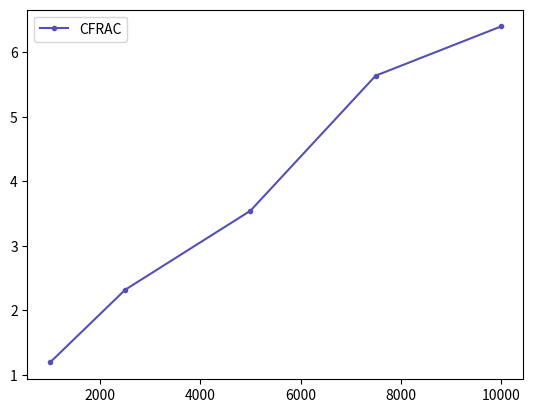

Python code for this plot:
import matplotlib.pyplot as plt

x = [1000, 2500, 5000, 7500, 10000]
Data = [1.1942262649536133, 2.3203251361846924, 3.5445680618286133,
        5.636908054351807, 6.399084091186523]

plt.plot(x, Data, label ="CFRAC", color ='#5451B6', linewidth = 1.5, marker ='.')

#plt.plot(x, simple_collision, label ="simple hash", color ='#C996FF', linewidth = 1.5, marker ='.')
#plt.plot(x, complex_collision, label ="complex hash", color ='#FF96CC', linewidth = 1.5, marker ='*')
plt.legend()
plt.show()
